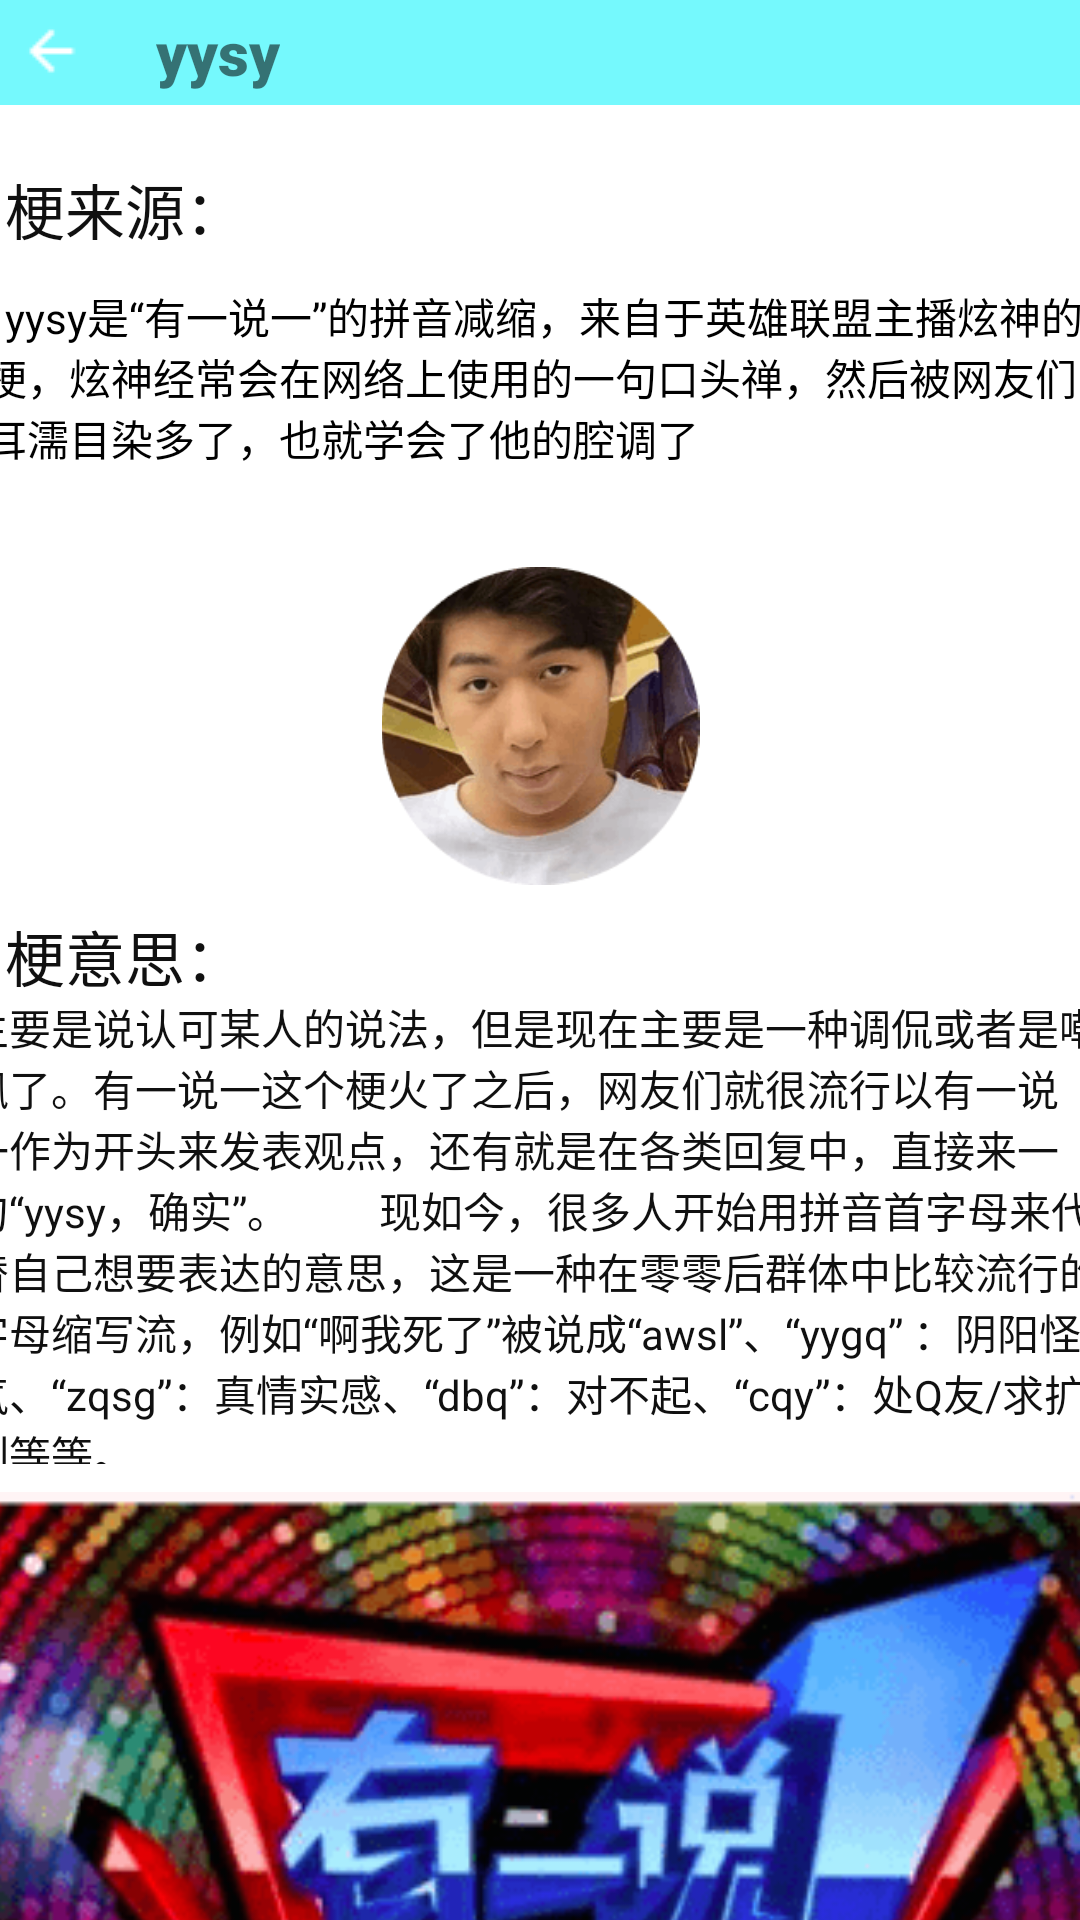

Write the Android layout XML for this screen, with the resource values it uses.
<!-- AndroidManifest.xml: application theme Theme.AppDevelopment -->
<!-- res/layout/detail_meme2.xml -->
<?xml version="1.0" encoding="utf-8"?>
<androidx.constraintlayout.widget.ConstraintLayout xmlns:android="http://schemas.android.com/apk/res/android"
    xmlns:app="http://schemas.android.com/apk/res-auto"
    xmlns:tools="http://schemas.android.com/tools"
    android:layout_width="match_parent"
    android:layout_height="match_parent">

    <View
        android:id="@+id/view"
        android:layout_width="410dp"
        android:layout_height="35dp"
        android:background="#FF75F9FD"
        android:gravity="center"
        android:left="0dp"
        android:lineHeight="30dp"
        android:top="44dp"
        app:layout_constraintStart_toStartOf="parent"
        app:layout_constraintTop_toTopOf="parent" />

    <ImageView
        android:id="@+id/imageView7"
        android:layout_width="wrap_content"
        android:layout_height="wrap_content"
        android:layout_marginStart="6dp"
        android:layout_marginTop="6dp"
        app:layout_constraintStart_toStartOf="parent"
        app:layout_constraintTop_toTopOf="parent"
        app:srcCompat="@drawable/goback" />

    <View
        android:id="@+id/yysy_梗来源"
        android:layout_width="397dp"
        android:layout_height="257dp"
        android:layout_marginTop="4dp"
        android:background="#FFFFFFFF"
        android:gravity="left"
        android:left="-1dp"
        android:lineHeight="20dp"
        android:textColor="#FF333333"
        android:textSize="16dp"
        android:top="1dp"
        app:layout_constraintEnd_toEndOf="parent"
        app:layout_constraintStart_toStartOf="parent"
        app:layout_constraintTop_toBottomOf="@+id/view" />

    <TextView
        android:id="@+id/yysy_梗来源_标题"
        android:layout_width="94dp"
        android:layout_height="26dp"
        android:layout_marginStart="20dp"
        android:layout_marginTop="16dp"
        android:gravity="left"
        android:left="16dp"
        android:text="梗来源："
        android:fontFamily="@font/gang"
        android:textColor="#FF101010"
        android:textSize="20dp"
        android:top="12dp"
        app:layout_constraintStart_toStartOf="@+id/yysy_梗来源"
        app:layout_constraintTop_toTopOf="@+id/yysy_梗来源" />

    <TextView
        android:id="@+id/yysy_梗来源_内容"
        android:layout_width="371dp"
        android:layout_height="86dp"
        android:layout_marginTop="56dp"
        android:gravity="left"
        android:left="-1dp"
        android:text="  yysy是“有一说一”的拼音减缩，来自于英雄联盟主播炫神的梗，炫神经常会在网络上使用的一句口头禅，然后被网友们耳濡目染多了，也就学会了他的腔调了"
        android:textColor="#FF000000"
        android:textSize="14dp"
        android:top="1dp"
        app:layout_constraintEnd_toEndOf="@+id/yysy_梗来源"
        app:layout_constraintStart_toStartOf="@+id/yysy_梗来源"
        app:layout_constraintTop_toTopOf="@+id/yysy_梗来源" />

    <ImageView
        android:id="@+id/yysy_梗来源_图片"
        android:layout_width="145dp"
        android:layout_height="106dp"
        android:layout_marginTop="8dp"
        android:left="26dp"
        android:top="125dp"
        app:layout_constraintBottom_toBottomOf="@+id/yysy_梗来源"
        app:layout_constraintEnd_toEndOf="@+id/yysy_梗来源"
        app:layout_constraintStart_toStartOf="@+id/yysy_梗来源"
        app:layout_constraintTop_toBottomOf="@+id/yysy_梗来源_内容"
        app:layout_constraintVertical_bias="0.0"
        app:srcCompat="@drawable/yysy1" />

    <TextView
        android:id="@+id/yysy_梗意思_标题"
        android:layout_width="82dp"
        android:layout_height="29dp"
        android:layout_marginStart="20dp"
        android:layout_marginTop="8dp"
        android:fontFamily="@font/gang"
        android:gravity="left"
        android:left="16dp"
        android:text="梗意思："
        android:textColor="#FF101010"
        android:textSize="20dp"
        android:top="12dp"
        app:layout_constraintStart_toStartOf="@+id/yysy_梗来源"
        app:layout_constraintTop_toBottomOf="@+id/yysy_梗来源" />

    <TextView
        android:id="@+id/textView"
        android:layout_width="380dp"
        android:layout_height="156dp"
        android:layout_marginTop="36dp"
        android:gravity="left"
        android:left="0dp"
        android:text="主要是说认可某人的说法，但是现在主要是一种调侃或者是嘲讽了。有一说一这个梗火了之后，网友们就很流行以有一说一作为开头来发表观点，还有就是在各类回复中，直接来一句“yysy，确实”。
        现如今，很多人开始用拼音首字母来代替自己想要表达的意思，这是一种在零零后群体中比较流行的字母缩写流，例如“啊我死了”被说成“awsl”、“yygq” ：阴阳怪气、“zqsg”：真情实感、“dbq”：对不起、“cqy”：处Q友/求扩列等等。"
        android:textColor="#FF101010"
        android:textSize="14dp"
        android:top="376dp"
        app:layout_constraintEnd_toEndOf="@+id/yysy_梗来源"
        app:layout_constraintHorizontal_bias="0.411"
        app:layout_constraintStart_toStartOf="@+id/yysy_梗来源"
        app:layout_constraintTop_toBottomOf="@+id/yysy_梗来源" />

    <ImageView
        android:id="@+id/imageView13"
        android:layout_width="394dp"
        android:layout_height="178dp"
        android:layout_marginTop="8dp"
        app:layout_constraintEnd_toEndOf="parent"
        app:layout_constraintStart_toStartOf="parent"
        app:layout_constraintTop_toBottomOf="@+id/textView"
        app:srcCompat="@drawable/yysy2" />

    <TextView
        android:id="@+id/textView6"
        android:layout_width="wrap_content"
        android:layout_height="wrap_content"
        android:layout_marginStart="24dp"
        android:text="yysy"
        android:textSize="20sp"
        app:fontFamily="sans-serif-black"
        app:layout_constraintBottom_toBottomOf="@+id/view"
        app:layout_constraintStart_toEndOf="@+id/imageView7"
        app:layout_constraintTop_toTopOf="@+id/view" />


</androidx.constraintlayout.widget.ConstraintLayout>
<!-- resources referenced by this layout -->
<resources>
  <!-- drawable goback: png bitmap (drawable, 210 bytes) -->
  <!-- drawable yysy1: png bitmap (drawable, 18078 bytes) -->
  <!-- drawable yysy2: png bitmap (drawable, 32491 bytes) -->
  <style name="Theme.AppDevelopment" parent="Theme.MaterialComponents.DayNight.NoActionBar">
          <item name="android:windowNoTitle">true</item>
          <item name="android:windowFullscreen">true</item>
          
          <item name="colorPrimary">@color/purple_500</item>
          <item name="colorPrimaryVariant">@color/purple_700</item>
          <item name="colorOnPrimary">@color/white</item>
          
          <item name="colorSecondary">@color/teal_200</item>
          <item name="colorSecondaryVariant">@color/teal_700</item>
          <item name="colorOnSecondary">@color/black</item>
          
          <item name="android:statusBarColor" tools:targetApi="l">?attr/colorPrimaryVariant</item>
          
      </style>
  <color name="purple_500">#FF6200EE</color>
  <color name="purple_700">#FF3700B3</color>
  <color name="white">#FFFFFFFF</color>
  <color name="teal_200">#FF03DAC5</color>
  <color name="teal_700">#FF018786</color>
  <color name="black">#FF000000</color>
</resources>
